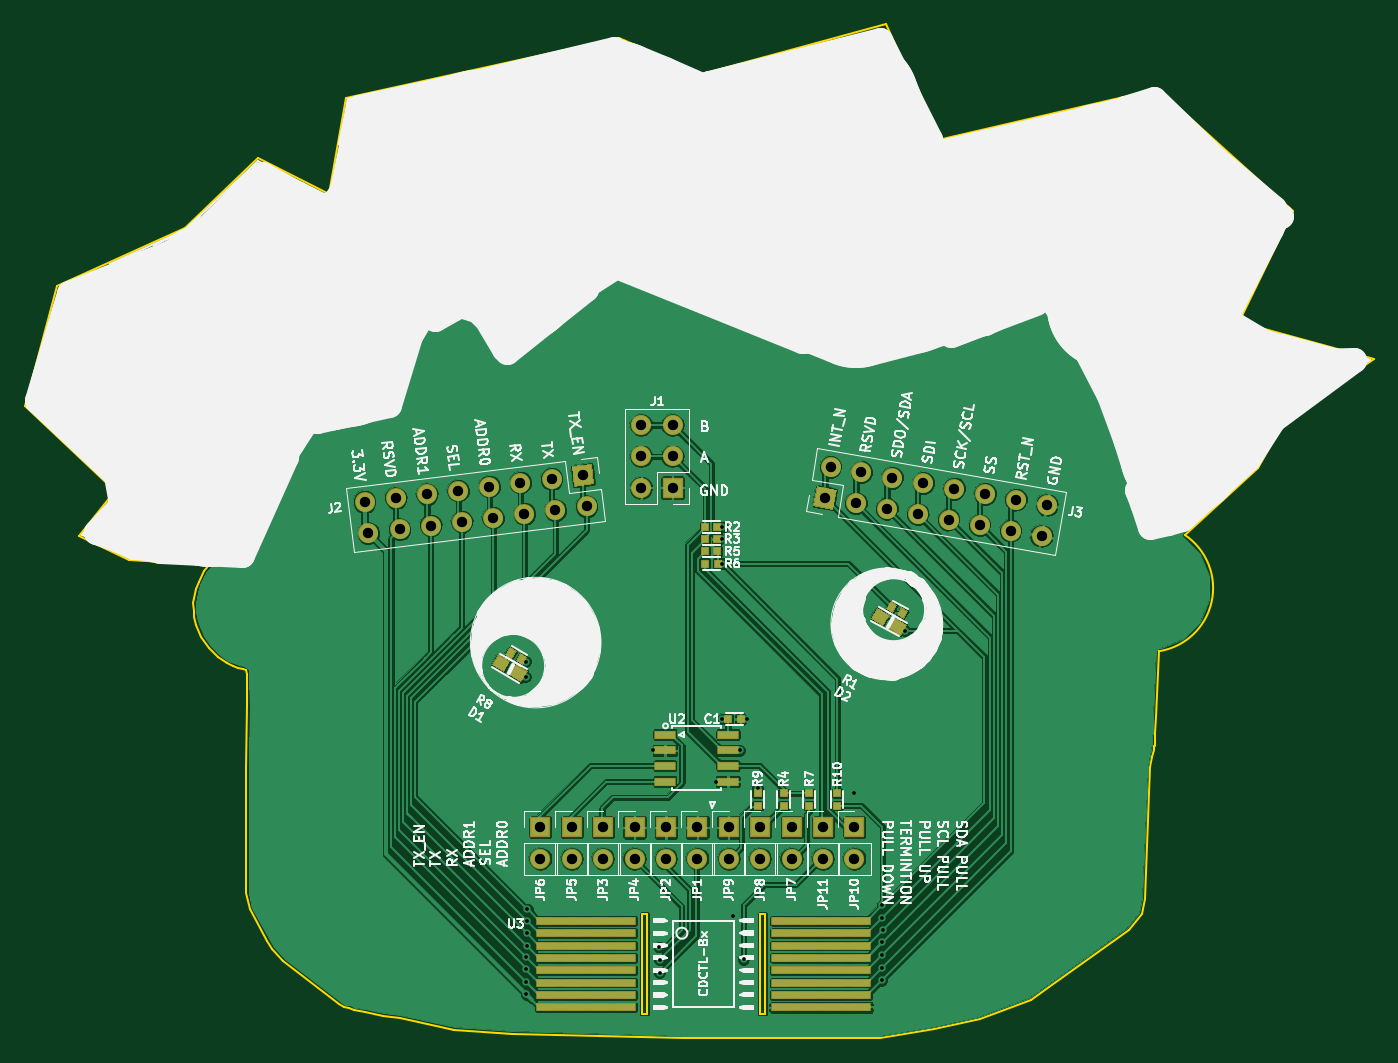
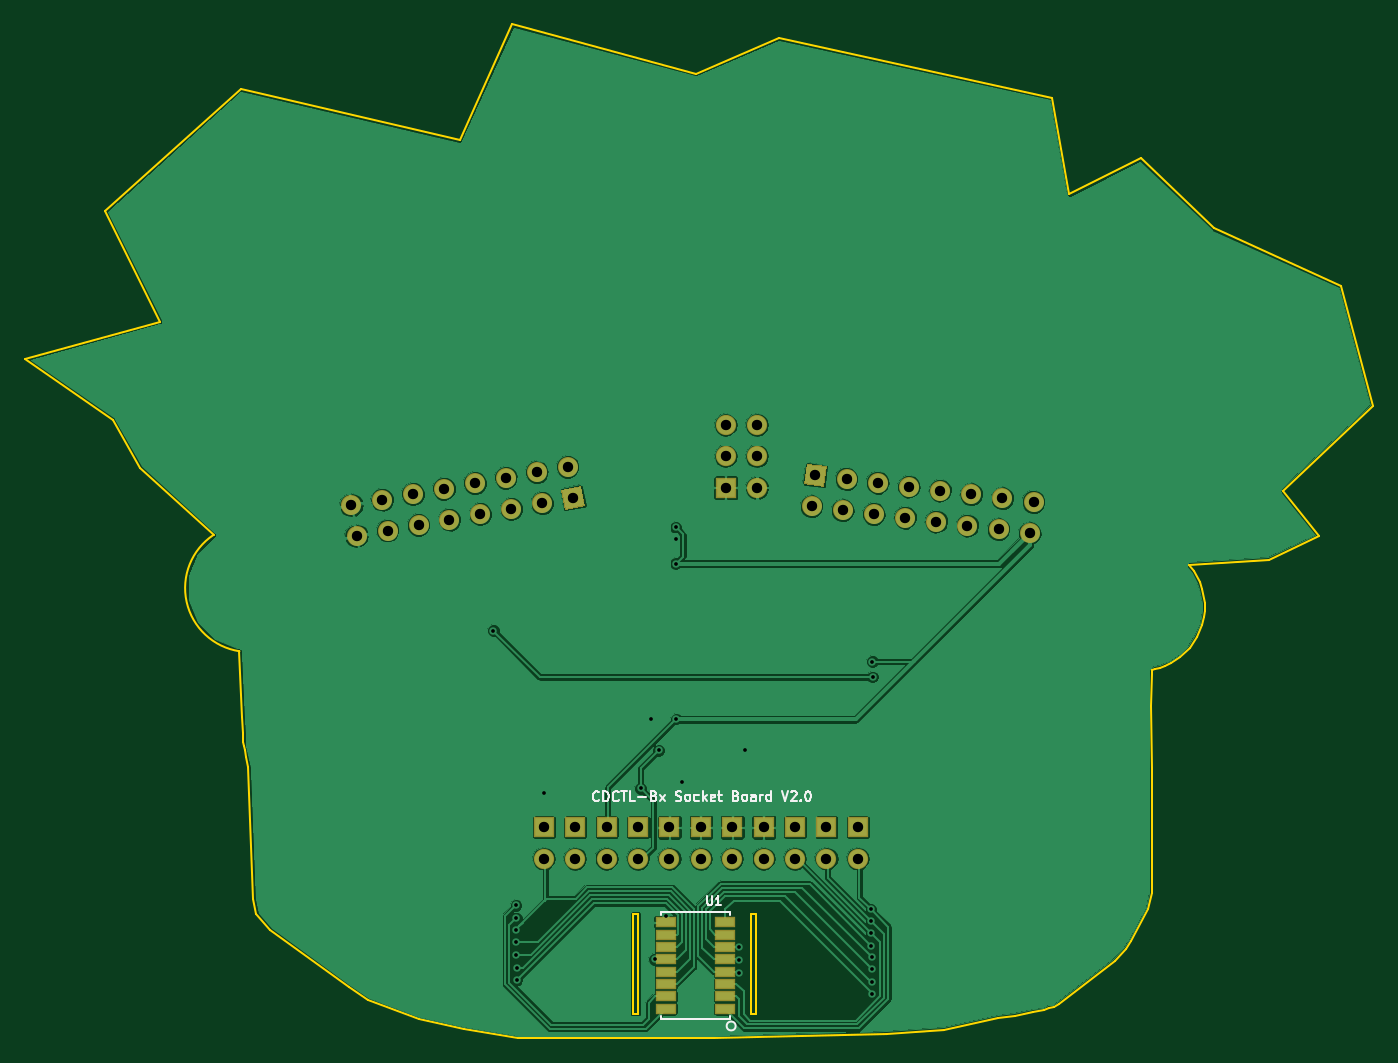
Circuit board: 9 layer files. Board 109.1 x 82.0 mm.
- bottom_copper: cdctl_test-B.Cu.gbr (104647 bytes)
- bottom_mask: cdctl_test-B.Mask.gbr (3196 bytes)
- bottom_silk: cdctl_test-B.SilkS.gbr (7231 bytes)
- outline: cdctl_test-Edge.Cuts.gbr (3941 bytes)
- top_copper: cdctl_test-F.Cu.gbr (146933 bytes)
- top_mask: cdctl_test-F.Mask.gbr (6548 bytes)
- paste: cdctl_test-F.Paste.gbr (3623 bytes)
- top_silk: cdctl_test-F.SilkS.gbr (86366 bytes)
- drill: cdctl_test.drl (1419 bytes)

=== bottom_copper: cdctl_test-B.Cu.gbr (104647 bytes, source omitted) ===
=== bottom_mask: cdctl_test-B.Mask.gbr ===
G04 #@! TF.FileFunction,Soldermask,Bot*
%FSLAX46Y46*%
G04 Gerber Fmt 4.6, Leading zero omitted, Abs format (unit mm)*
G04 Created by KiCad (PCBNEW 4.0.7) date Sun May  6 01:29:27 2018*
%MOMM*%
%LPD*%
G01*
G04 APERTURE LIST*
%ADD10C,0.100000*%
%ADD11R,1.640000X0.840000*%
%ADD12C,1.640000*%
%ADD13R,1.640000X1.640000*%
%ADD14O,1.640000X1.640000*%
G04 APERTURE END LIST*
D10*
D11*
X47350000Y1575000D03*
X47350000Y2575000D03*
X47350000Y3575000D03*
X47350000Y4575000D03*
X47350000Y5575000D03*
X47350000Y6575000D03*
X47350000Y7575000D03*
X47350000Y8575000D03*
X52150000Y1575000D03*
X52150000Y2575000D03*
X52150000Y3575000D03*
X52150000Y4575000D03*
X52150000Y5575000D03*
X52150000Y6575000D03*
X52150000Y7575000D03*
X52150000Y8575000D03*
D10*
G36*
X39120093Y45440672D02*
X40747869Y45640538D01*
X40947735Y44012762D01*
X39319959Y43812896D01*
X39120093Y45440672D01*
X39120093Y45440672D01*
G37*
D12*
X40343462Y42205650D02*
X40343462Y42205650D01*
X37512847Y44417169D02*
X37512847Y44417169D01*
X37822395Y41896102D02*
X37822395Y41896102D01*
X34991780Y44107621D02*
X34991780Y44107621D01*
X35301328Y41586554D02*
X35301328Y41586554D01*
X32470712Y43798073D02*
X32470712Y43798073D01*
X32780260Y41277005D02*
X32780260Y41277005D01*
X29949645Y43488524D02*
X29949645Y43488524D01*
X30259193Y40967457D02*
X30259193Y40967457D01*
X27428578Y43178976D02*
X27428578Y43178976D01*
X27738126Y40657909D02*
X27738126Y40657909D01*
X24907511Y42869428D02*
X24907511Y42869428D01*
X25217059Y40348361D02*
X25217059Y40348361D01*
X22386443Y42559880D02*
X22386443Y42559880D01*
X22695992Y40038813D02*
X22695992Y40038813D01*
D13*
X47290000Y43710000D03*
D14*
X44750000Y43710000D03*
X47290000Y46250000D03*
X44750000Y46250000D03*
X47290000Y48790000D03*
X44750000Y48790000D03*
D10*
G36*
X60294850Y41946853D02*
X58679765Y42231636D01*
X58964548Y43846721D01*
X60579633Y43561938D01*
X60294850Y41946853D01*
X60294850Y41946853D01*
G37*
D12*
X60070765Y45398199D02*
X60070765Y45398199D01*
X62131111Y42455721D02*
X62131111Y42455721D01*
X62572177Y44957132D02*
X62572177Y44957132D01*
X64632522Y42014654D02*
X64632522Y42014654D01*
X65073589Y44516066D02*
X65073589Y44516066D01*
X67133934Y41573588D02*
X67133934Y41573588D01*
X67575000Y44075000D02*
X67575000Y44075000D01*
X69635346Y41132522D02*
X69635346Y41132522D01*
X70076412Y43633933D02*
X70076412Y43633933D01*
X72136757Y40691455D02*
X72136757Y40691455D01*
X72577824Y43192867D02*
X72577824Y43192867D01*
X74638169Y40250389D02*
X74638169Y40250389D01*
X75079236Y42751800D02*
X75079236Y42751800D01*
X77139581Y39809322D02*
X77139581Y39809322D01*
X77580647Y42310734D02*
X77580647Y42310734D01*
D13*
X59460000Y16250000D03*
D14*
X59460000Y13710000D03*
D13*
X62000000Y16250000D03*
D14*
X62000000Y13710000D03*
D13*
X51840000Y16250000D03*
D14*
X51840000Y13710000D03*
D13*
X54380000Y16250000D03*
D14*
X54380000Y13710000D03*
D13*
X56920000Y16250000D03*
D14*
X56920000Y13710000D03*
D13*
X36600000Y16250000D03*
D14*
X36600000Y13710000D03*
D13*
X39140000Y16250000D03*
D14*
X39140000Y13710000D03*
D13*
X44220000Y16250000D03*
D14*
X44220000Y13710000D03*
D13*
X41680000Y16250000D03*
D14*
X41680000Y13710000D03*
D13*
X46760000Y16250000D03*
D14*
X46760000Y13710000D03*
D13*
X49300000Y16250000D03*
D14*
X49300000Y13710000D03*
M02*

=== bottom_silk: cdctl_test-B.SilkS.gbr (7231 bytes, source omitted) ===
=== outline: cdctl_test-Edge.Cuts.gbr ===
G04 #@! TF.FileFunction,Profile,NP*
%FSLAX46Y46*%
G04 Gerber Fmt 4.6, Leading zero omitted, Abs format (unit mm)*
G04 Created by KiCad (PCBNEW 4.0.7) date Sun May  6 01:29:27 2018*
%MOMM*%
%LPD*%
G01*
G04 APERTURE LIST*
%ADD10C,0.100000*%
%ADD11C,0.160000*%
%ADD12C,0.150000*%
G04 APERTURE END LIST*
D10*
D11*
X54350000Y1175000D02*
X54350000Y9250000D01*
X54800000Y1175000D02*
X54350000Y1175000D01*
X54350000Y9250000D02*
X54800000Y9250000D01*
X54800000Y9250000D02*
X54800000Y1175000D01*
X44800000Y1175000D02*
X44800000Y9250000D01*
X45250000Y1175000D02*
X44800000Y1175000D01*
X45250000Y9250000D02*
X45250000Y1175000D01*
X44800000Y9250000D02*
X45250000Y9250000D01*
D12*
X72125000Y725000D02*
X76250000Y2275000D01*
X68475000Y-100000D02*
X72125000Y725000D01*
X64075000Y-825000D02*
X68475000Y-100000D01*
X48250000Y-825000D02*
X64075000Y-825000D01*
X34275000Y-450000D02*
X48250000Y-825000D01*
X29625000Y-125000D02*
X34275000Y-450000D01*
X25225000Y850000D02*
X29625000Y-125000D01*
X23900000Y1000000D02*
X25225000Y850000D01*
X22400000Y1300000D02*
X23900000Y1000000D01*
X21550000Y1450000D02*
X22400000Y1300000D01*
X21125000Y1625000D02*
X21550000Y1450000D01*
X20725000Y1700000D02*
X21125000Y1625000D01*
X12800000Y28950000D02*
X12840000Y28660000D01*
X12550000Y29050000D02*
X12800000Y28950000D01*
X12130000Y29160000D02*
X12550000Y29050000D01*
X11720000Y29310000D02*
X12130000Y29160000D01*
X11260000Y29530000D02*
X11720000Y29310000D01*
X10510000Y30010000D02*
X11260000Y29530000D01*
X9760000Y30740000D02*
X10510000Y30010000D01*
X9170000Y31610000D02*
X9760000Y30740000D01*
X8740000Y32650000D02*
X9170000Y31610000D01*
X8610000Y33250000D02*
X8740000Y32650000D01*
X8550000Y33730000D02*
X8610000Y33250000D01*
X8540000Y34380000D02*
X8550000Y33730000D01*
X8750000Y35550000D02*
X8540000Y34380000D01*
X8950000Y36110000D02*
X8750000Y35550000D01*
X9390000Y36940000D02*
X8950000Y36110000D01*
X9790000Y37470000D02*
X9390000Y36940000D01*
X3330000Y37870000D02*
X9790000Y37470000D01*
X3330000Y37870000D02*
X-700000Y39850000D01*
X86410000Y25140000D02*
X86630000Y30490000D01*
X88720000Y39900000D02*
X94650000Y45300000D01*
X86626887Y30488899D02*
G75*
G03X88720000Y39900000I-776887J5111101D01*
G01*
X12850000Y26050000D02*
X12840000Y28660000D01*
X86330000Y23130000D02*
X86280000Y22830000D01*
X86320000Y23230000D02*
X86330000Y23130000D01*
X86330000Y23550000D02*
X86320000Y23230000D01*
X86350000Y23860000D02*
X86330000Y23550000D01*
X86410000Y25140000D02*
X86350000Y23860000D01*
X85950000Y21100000D02*
X86100000Y21925000D01*
X96850000Y49200000D02*
X94650000Y45300000D01*
X104000000Y54125000D02*
X96850000Y49200000D01*
X93075000Y57150000D02*
X104000000Y54125000D01*
X97500000Y66075000D02*
X93075000Y57150000D01*
X86525000Y75975000D02*
X97500000Y66075000D01*
X68800000Y71850000D02*
X86525000Y75975000D01*
X64550000Y81200000D02*
X68800000Y71850000D01*
X49700000Y77200000D02*
X64550000Y81200000D01*
X42975000Y80100000D02*
X49700000Y77200000D01*
X20875000Y75275000D02*
X42975000Y80100000D01*
X19500000Y67450000D02*
X20875000Y75275000D01*
X13725000Y70350000D02*
X19500000Y67450000D01*
X7825000Y64700000D02*
X13725000Y70350000D01*
X-2475000Y60050000D02*
X7825000Y64700000D01*
X-5100000Y50300000D02*
X-2475000Y60050000D01*
X2200000Y43425000D02*
X-5100000Y50300000D01*
X-700000Y39850000D02*
X2200000Y43425000D01*
X86200000Y22475000D02*
X86275000Y22825000D01*
X86100000Y21925000D02*
X86200000Y22475000D01*
X84175000Y7925000D02*
X85250000Y9250000D01*
X77775000Y3325000D02*
X84175000Y7925000D01*
X76250000Y2275000D02*
X77775000Y3325000D01*
X20350000Y1950000D02*
X20725000Y1700000D01*
X12800000Y21050000D02*
X12800000Y10900000D01*
X12800000Y21050000D02*
X12850000Y26050000D01*
X13100000Y9650000D02*
X12800000Y10900000D01*
X14500000Y7050000D02*
X13100000Y9650000D01*
X14900000Y6400000D02*
X14500000Y7050000D01*
X15800000Y5450000D02*
X14900000Y6400000D01*
X20350000Y1950000D02*
X15800000Y5450000D01*
X85500000Y10450000D02*
X85250000Y9250000D01*
X85950000Y21100000D02*
X85500000Y10450000D01*
M02*

=== top_copper: cdctl_test-F.Cu.gbr (146933 bytes, source omitted) ===
=== top_mask: cdctl_test-F.Mask.gbr ===
G04 #@! TF.FileFunction,Soldermask,Top*
%FSLAX46Y46*%
G04 Gerber Fmt 4.6, Leading zero omitted, Abs format (unit mm)*
G04 Created by KiCad (PCBNEW 4.0.7) date Sun May  6 01:29:27 2018*
%MOMM*%
%LPD*%
G01*
G04 APERTURE LIST*
%ADD10C,0.100000*%
%ADD11R,0.640000X0.740000*%
%ADD12R,1.740000X0.740000*%
%ADD13R,8.140000X0.640000*%
%ADD14R,1.440000X0.640000*%
%ADD15R,0.740000X0.640000*%
%ADD16C,1.640000*%
%ADD17R,1.640000X1.640000*%
%ADD18O,1.640000X1.640000*%
G04 APERTURE END LIST*
D10*
D11*
X51800000Y25000000D03*
X52800000Y25000000D03*
D12*
X46675000Y23750000D03*
X46675000Y22475000D03*
X46675000Y21225000D03*
X46675000Y19950000D03*
X51775000Y19950000D03*
X51775000Y21225000D03*
X51775000Y22475000D03*
X51775000Y23750000D03*
D13*
X59298421Y8679907D03*
X59298421Y7679907D03*
X59298421Y6679907D03*
X59298421Y5679907D03*
X59298421Y4679907D03*
X59298421Y3679907D03*
X59298421Y2679907D03*
X59298421Y1679907D03*
X40298421Y8679907D03*
X40298421Y7679907D03*
X40298421Y6679907D03*
X40298421Y5679907D03*
X40298421Y4679907D03*
X40298421Y3679907D03*
X40298421Y2679907D03*
X40298421Y1679907D03*
D14*
X60365088Y8679907D03*
X62498421Y8679907D03*
X58231755Y8679907D03*
X62498421Y7679907D03*
X60365088Y7679907D03*
X58231755Y7679907D03*
X62498421Y6679907D03*
X60365088Y6679907D03*
X58231755Y6679907D03*
X58231755Y5679907D03*
X62498421Y5679907D03*
X60365088Y5679907D03*
X62498421Y4679907D03*
X58231755Y4679907D03*
X60365088Y4679907D03*
X62498421Y3679907D03*
X58231755Y3679907D03*
X60365088Y3679907D03*
X62498421Y2679907D03*
X58231755Y2679907D03*
X60365088Y2679907D03*
X62498421Y1679907D03*
X58231755Y1679907D03*
X60365088Y1679907D03*
X41365088Y8679907D03*
X37098422Y8679907D03*
X39231755Y8679907D03*
X41365088Y7679907D03*
X37098422Y7679907D03*
X39231755Y7679907D03*
X41365088Y6679907D03*
X37098422Y6679907D03*
X39231755Y6679907D03*
X41365088Y5679907D03*
X37098422Y5679907D03*
X39231755Y5679907D03*
X41365088Y4679907D03*
X37098422Y4679907D03*
X39231755Y4679907D03*
X41365088Y3679907D03*
X37098422Y3679907D03*
X39231755Y3679907D03*
X41365088Y2679907D03*
X37098422Y2679907D03*
X39231755Y2679907D03*
X41365088Y1679907D03*
X37098422Y1679907D03*
X39231755Y1679907D03*
X56098422Y8679907D03*
X56098422Y7679907D03*
X56098422Y6679907D03*
X56098422Y5679907D03*
X56098422Y4679907D03*
X56098422Y3679907D03*
X56098422Y2679907D03*
X56098422Y1679907D03*
X43498421Y8679907D03*
X43498421Y7679907D03*
X43498421Y6679907D03*
X43498421Y5679907D03*
X43498421Y4679907D03*
X43498421Y3679907D03*
X43498421Y2679907D03*
X43498421Y1679907D03*
D10*
G36*
X35575719Y28856520D02*
X35061219Y27965380D01*
X34082091Y28530680D01*
X34596591Y29421820D01*
X35575719Y28856520D01*
X35575719Y28856520D01*
G37*
G36*
X34167909Y29669320D02*
X33653409Y28778180D01*
X32674281Y29343480D01*
X33188781Y30234620D01*
X34167909Y29669320D01*
X34167909Y29669320D01*
G37*
G36*
X66250719Y32631520D02*
X65736219Y31740380D01*
X64757091Y32305680D01*
X65271591Y33196820D01*
X66250719Y32631520D01*
X66250719Y32631520D01*
G37*
G36*
X64842909Y33444320D02*
X64328409Y32553180D01*
X63349281Y33118480D01*
X63863781Y34009620D01*
X64842909Y33444320D01*
X64842909Y33444320D01*
G37*
G36*
X64554859Y33889571D02*
X64924859Y34530429D01*
X65479115Y34210429D01*
X65109115Y33569571D01*
X64554859Y33889571D01*
X64554859Y33889571D01*
G37*
G36*
X65420885Y33389571D02*
X65790885Y34030429D01*
X66345141Y33710429D01*
X65975141Y33069571D01*
X65420885Y33389571D01*
X65420885Y33389571D01*
G37*
D11*
X49925000Y40525000D03*
X50925000Y40525000D03*
X50925000Y39575000D03*
X49925000Y39575000D03*
D15*
X56275000Y19000000D03*
X56275000Y18000000D03*
D11*
X49925000Y38575000D03*
X50925000Y38575000D03*
X49930000Y37580000D03*
X50930000Y37580000D03*
D15*
X58350000Y18000000D03*
X58350000Y19000000D03*
D10*
G36*
X33746846Y30189571D02*
X34116846Y30830429D01*
X34671102Y30510429D01*
X34301102Y29869571D01*
X33746846Y30189571D01*
X33746846Y30189571D01*
G37*
G36*
X34612872Y29689571D02*
X34982872Y30330429D01*
X35537128Y30010429D01*
X35167128Y29369571D01*
X34612872Y29689571D01*
X34612872Y29689571D01*
G37*
D15*
X54175000Y19000000D03*
X54175000Y18000000D03*
X60620000Y18010000D03*
X60620000Y19010000D03*
D10*
G36*
X39120093Y45440672D02*
X40747869Y45640538D01*
X40947735Y44012762D01*
X39319959Y43812896D01*
X39120093Y45440672D01*
X39120093Y45440672D01*
G37*
D16*
X40343462Y42205650D02*
X40343462Y42205650D01*
X37512847Y44417169D02*
X37512847Y44417169D01*
X37822395Y41896102D02*
X37822395Y41896102D01*
X34991780Y44107621D02*
X34991780Y44107621D01*
X35301328Y41586554D02*
X35301328Y41586554D01*
X32470712Y43798073D02*
X32470712Y43798073D01*
X32780260Y41277005D02*
X32780260Y41277005D01*
X29949645Y43488524D02*
X29949645Y43488524D01*
X30259193Y40967457D02*
X30259193Y40967457D01*
X27428578Y43178976D02*
X27428578Y43178976D01*
X27738126Y40657909D02*
X27738126Y40657909D01*
X24907511Y42869428D02*
X24907511Y42869428D01*
X25217059Y40348361D02*
X25217059Y40348361D01*
X22386443Y42559880D02*
X22386443Y42559880D01*
X22695992Y40038813D02*
X22695992Y40038813D01*
D17*
X47290000Y43710000D03*
D18*
X44750000Y43710000D03*
X47290000Y46250000D03*
X44750000Y46250000D03*
X47290000Y48790000D03*
X44750000Y48790000D03*
D10*
G36*
X60294850Y41946853D02*
X58679765Y42231636D01*
X58964548Y43846721D01*
X60579633Y43561938D01*
X60294850Y41946853D01*
X60294850Y41946853D01*
G37*
D16*
X60070765Y45398199D02*
X60070765Y45398199D01*
X62131111Y42455721D02*
X62131111Y42455721D01*
X62572177Y44957132D02*
X62572177Y44957132D01*
X64632522Y42014654D02*
X64632522Y42014654D01*
X65073589Y44516066D02*
X65073589Y44516066D01*
X67133934Y41573588D02*
X67133934Y41573588D01*
X67575000Y44075000D02*
X67575000Y44075000D01*
X69635346Y41132522D02*
X69635346Y41132522D01*
X70076412Y43633933D02*
X70076412Y43633933D01*
X72136757Y40691455D02*
X72136757Y40691455D01*
X72577824Y43192867D02*
X72577824Y43192867D01*
X74638169Y40250389D02*
X74638169Y40250389D01*
X75079236Y42751800D02*
X75079236Y42751800D01*
X77139581Y39809322D02*
X77139581Y39809322D01*
X77580647Y42310734D02*
X77580647Y42310734D01*
D17*
X59460000Y16250000D03*
D18*
X59460000Y13710000D03*
D17*
X62000000Y16250000D03*
D18*
X62000000Y13710000D03*
D17*
X51840000Y16250000D03*
D18*
X51840000Y13710000D03*
D17*
X54380000Y16250000D03*
D18*
X54380000Y13710000D03*
D17*
X56920000Y16250000D03*
D18*
X56920000Y13710000D03*
D17*
X36600000Y16250000D03*
D18*
X36600000Y13710000D03*
D17*
X39140000Y16250000D03*
D18*
X39140000Y13710000D03*
D17*
X44220000Y16250000D03*
D18*
X44220000Y13710000D03*
D17*
X41680000Y16250000D03*
D18*
X41680000Y13710000D03*
D17*
X46760000Y16250000D03*
D18*
X46760000Y13710000D03*
D17*
X49300000Y16250000D03*
D18*
X49300000Y13710000D03*
M02*

=== paste: cdctl_test-F.Paste.gbr ===
G04 #@! TF.FileFunction,Paste,Top*
%FSLAX46Y46*%
G04 Gerber Fmt 4.6, Leading zero omitted, Abs format (unit mm)*
G04 Created by KiCad (PCBNEW 4.0.7) date Sun May  6 01:29:27 2018*
%MOMM*%
%LPD*%
G01*
G04 APERTURE LIST*
%ADD10C,0.100000*%
%ADD11R,0.500000X0.600000*%
%ADD12R,1.600000X0.600000*%
%ADD13R,1.300000X0.500000*%
%ADD14R,0.600000X0.500000*%
G04 APERTURE END LIST*
D10*
D11*
X51800000Y25000000D03*
X52800000Y25000000D03*
D12*
X46675000Y23750000D03*
X46675000Y22475000D03*
X46675000Y21225000D03*
X46675000Y19950000D03*
X51775000Y19950000D03*
X51775000Y21225000D03*
X51775000Y22475000D03*
X51775000Y23750000D03*
D13*
X60365088Y8679907D03*
X62498421Y8679907D03*
X58231755Y8679907D03*
X62498421Y7679907D03*
X60365088Y7679907D03*
X58231755Y7679907D03*
X62498421Y6679907D03*
X60365088Y6679907D03*
X58231755Y6679907D03*
X58231755Y5679907D03*
X62498421Y5679907D03*
X60365088Y5679907D03*
X62498421Y4679907D03*
X58231755Y4679907D03*
X60365088Y4679907D03*
X62498421Y3679907D03*
X58231755Y3679907D03*
X60365088Y3679907D03*
X62498421Y2679907D03*
X58231755Y2679907D03*
X60365088Y2679907D03*
X62498421Y1679907D03*
X58231755Y1679907D03*
X60365088Y1679907D03*
X41365088Y8679907D03*
X37098422Y8679907D03*
X39231755Y8679907D03*
X41365088Y7679907D03*
X37098422Y7679907D03*
X39231755Y7679907D03*
X41365088Y6679907D03*
X37098422Y6679907D03*
X39231755Y6679907D03*
X41365088Y5679907D03*
X37098422Y5679907D03*
X39231755Y5679907D03*
X41365088Y4679907D03*
X37098422Y4679907D03*
X39231755Y4679907D03*
X41365088Y3679907D03*
X37098422Y3679907D03*
X39231755Y3679907D03*
X41365088Y2679907D03*
X37098422Y2679907D03*
X39231755Y2679907D03*
X41365088Y1679907D03*
X37098422Y1679907D03*
X39231755Y1679907D03*
X56098422Y8679907D03*
X56098422Y7679907D03*
X56098422Y6679907D03*
X56098422Y5679907D03*
X56098422Y4679907D03*
X56098422Y3679907D03*
X56098422Y2679907D03*
X56098422Y1679907D03*
X43498421Y8679907D03*
X43498421Y7679907D03*
X43498421Y6679907D03*
X43498421Y5679907D03*
X43498421Y4679907D03*
X43498421Y3679907D03*
X43498421Y2679907D03*
X43498421Y1679907D03*
D10*
G36*
X35480097Y28830898D02*
X35035597Y28061002D01*
X34177713Y28556302D01*
X34622213Y29326198D01*
X35480097Y28830898D01*
X35480097Y28830898D01*
G37*
G36*
X34072287Y29643698D02*
X33627787Y28873802D01*
X32769903Y29369102D01*
X33214403Y30138998D01*
X34072287Y29643698D01*
X34072287Y29643698D01*
G37*
G36*
X66155097Y32605898D02*
X65710597Y31836002D01*
X64852713Y32331302D01*
X65297213Y33101198D01*
X66155097Y32605898D01*
X66155097Y32605898D01*
G37*
G36*
X64747287Y33418698D02*
X64302787Y32648802D01*
X63444903Y33144102D01*
X63889403Y33913998D01*
X64747287Y33418698D01*
X64747287Y33418698D01*
G37*
G36*
X64650481Y33915192D02*
X64950481Y34434808D01*
X65383493Y34184808D01*
X65083493Y33665192D01*
X64650481Y33915192D01*
X64650481Y33915192D01*
G37*
G36*
X65516507Y33415192D02*
X65816507Y33934808D01*
X66249519Y33684808D01*
X65949519Y33165192D01*
X65516507Y33415192D01*
X65516507Y33415192D01*
G37*
D11*
X49925000Y40525000D03*
X50925000Y40525000D03*
X50925000Y39575000D03*
X49925000Y39575000D03*
D14*
X56275000Y19000000D03*
X56275000Y18000000D03*
D11*
X49925000Y38575000D03*
X50925000Y38575000D03*
X49930000Y37580000D03*
X50930000Y37580000D03*
D14*
X58350000Y18000000D03*
X58350000Y19000000D03*
D10*
G36*
X33842468Y30215192D02*
X34142468Y30734808D01*
X34575480Y30484808D01*
X34275480Y29965192D01*
X33842468Y30215192D01*
X33842468Y30215192D01*
G37*
G36*
X34708494Y29715192D02*
X35008494Y30234808D01*
X35441506Y29984808D01*
X35141506Y29465192D01*
X34708494Y29715192D01*
X34708494Y29715192D01*
G37*
D14*
X54175000Y19000000D03*
X54175000Y18000000D03*
X60620000Y18010000D03*
X60620000Y19010000D03*
M02*

=== top_silk: cdctl_test-F.SilkS.gbr (86366 bytes, source omitted) ===
=== drill: cdctl_test.drl ===
M48
;DRILL file {KiCad 4.0.7} date Sun May  6 01:29:30 2018
;FORMAT={-:-/ absolute / metric / decimal}
FMAT,2
METRIC,TZ
T1C0.300
T2C0.838
%
G90
G05
M71
T1
X35.4Y28.4
X35.425Y29.65
X35.45Y5.725
X35.45Y3.7
X35.475Y4.8
X35.475Y2.725
X35.5Y7.675
X35.5Y6.675
X35.525Y8.65
X35.55Y9.6
X45.725Y22.475
X46.225Y6.55
X46.25Y5.525
X46.25Y4.475
X50.825Y19.95
X51.3Y25.
X51.325Y39.575
X51.325Y37.575
X51.325Y40.525
X52.15Y9.075
X52.725Y22.475
X53.05Y5.575
X53.3Y25.
X54.175Y19.4
X61.987Y18.987
X64.2Y4.875
X64.2Y3.875
X64.225Y8.9
X64.225Y5.9
X64.25Y9.94
X64.25Y6.95
X64.275Y7.95
X66.075Y32.15
T2
X22.386Y42.56
X22.696Y40.039
X24.908Y42.869
X25.217Y40.348
X27.429Y43.179
X27.738Y40.658
X29.95Y43.489
X30.259Y40.967
X32.471Y43.798
X32.78Y41.277
X34.992Y44.108
X35.301Y41.587
X36.6Y16.25
X36.6Y13.71
X37.513Y44.417
X37.822Y41.896
X39.14Y16.25
X39.14Y13.71
X40.034Y44.727
X40.343Y42.206
X41.68Y16.25
X41.68Y13.71
X44.22Y16.25
X44.22Y13.71
X44.75Y48.79
X44.75Y46.25
X44.75Y43.71
X46.76Y16.25
X46.76Y13.71
X47.29Y48.79
X47.29Y46.25
X47.29Y43.71
X49.3Y16.25
X49.3Y13.71
X51.84Y16.25
X51.84Y13.71
X54.38Y16.25
X54.38Y13.71
X56.92Y16.25
X56.92Y13.71
X59.46Y16.25
X59.46Y13.71
X59.63Y42.897
X60.071Y45.398
X62.Y16.25
X62.Y13.71
X62.131Y42.456
X62.572Y44.957
X64.633Y42.015
X65.074Y44.516
X67.134Y41.574
X67.575Y44.075
X69.635Y41.133
X70.076Y43.634
X72.137Y40.691
X72.578Y43.193
X74.638Y40.25
X75.079Y42.752
X77.14Y39.809
X77.581Y42.311
T0
M30

